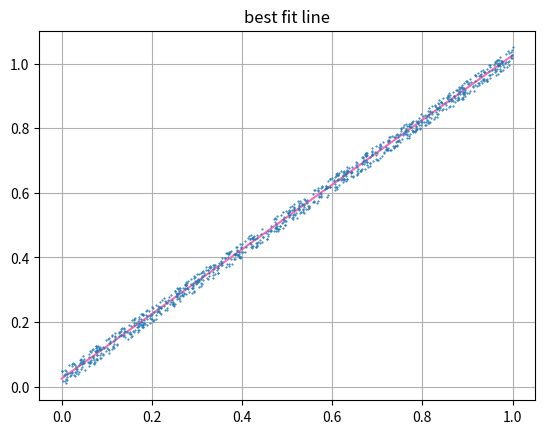

Here is the Python script that generated this plot: (Note: this script raises an exception after producing the figure.)
import matplotlib.pyplot as plt
import numpy as np
def data1():
        x = [np.random.rand() for i in range(1000)]
        y = [x[i] + 0.05*np.random.rand() for i in range(1000)]
        return [x, y]
arr = data1()
mean = np.mean(arr,axis=1)
mean = mean.reshape(2,1)
arr1 = arr - mean
cov = np.cov(arr1)
w,v = np.linalg.eigh(cov)
e = np.argmax(w)
a = range(2)
b = [v[e][1]/v[e][0]*(i-mean[0][0])+mean[1][0] for i in a]
plt.plot(a, b, color='hotpink')
plt.title('best fit line')
plt.grid()
m = arr[0]
n = arr[1]
plt.plot(m,n,'o',ms = 0.5)
#plt.savefig("data1.jpg")\
plt.sow()

